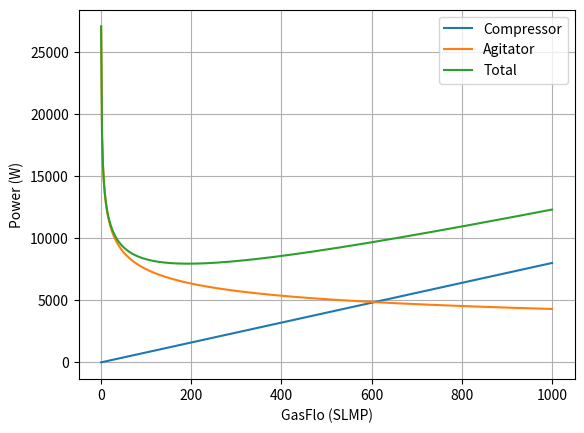

Write the Python code that produced this figure.
import numpy as np
import matplotlib.pyplot as plt
import pandas as pd
from scipy.optimize import curve_fit


class BioreactorOptimization:


    def __init__(
            self,
            reactor_volume,
            reactor_diameter,
            impeller_diameter,
            impeller_blade_thickness,
    ):
        """
        Class for simulating the performance of a bioreactor.
        :param reactor_volume: Fluid Volume of Reactor (L)
        :param reactor_diameter: Units: (m)
        :param impeller_diameter: Units: (m)
        :param impeller_blade_thickness: Units: (m)
        """
        # GENERAL CONSTANTS
        # Atmospheric Pressure (Pa)
        self.P_0 = 101325
        # Density of media - Assume to be similar to water at 30C (kg/m3) - https://byjus.com/physics/density-of-water/
        self.p = 995.65
        # Gravitational constant
        self.g = 9.81
        # Efficiency of electric motors
        self.eff = 0.8

        # REACTOR CONSTANTS
        # Volume of Reactor (L)
        self.V = reactor_volume
        # Diameter of reactor (m)
        self.d_T = reactor_diameter
        # Diameter of impeller (m)
        self.d_i = impeller_diameter
        # Impeller blade thickness (m)
        self.b_t = impeller_blade_thickness

        # Cross-Sectional Area of bioreactor (m2)
        self.A = np.pi * (self.d_T / 2) ** 2
        # Height of fluid in reactor (m) - converts V from L to m3
        self.h = (self.V/1000) / self.A


    def CompressorPower(self, Q):
        """
        Function to calculate power required to operate air compressor for the given bioreactor
        :param Q: Gas flow rate in (SLPM)
        :return: Returns the power required in (W)
        """
        # Gas flow in (L/min) to (m3/s)
        Q = Q / 1000 / 60
        # Cp/Cv = Gamma
        gamma = 1.4
        # Hydrostatic pressure at bottom of vessel near sparger
        P_1 = self.p * self.g * self.h
        # [redacted]
        a_1 = gamma / (1 - gamma) * self.P_0 * ((P_1/self.P_0) ** ((gamma-1) / gamma) - 1)
        # [redacted]
        P_compressor = a_1 * Q
        # Apply power efficiency
        P_compressor /= self.eff
        return P_compressor


    def AgitatorPower(self, Q, RPM):
        """
        Function to calculate Agitator Power
        :param Q: Gas flow rate in (SLPM)
        :param RPM: Agitator rotational speed in (RPM)
        :return: Returns gassed power required to run agitator (W)
        """
        # Gas flow in (L/min) to (m3/s)
        Q = Q / 1000 / 60
        # Get rotational speed in (rad/s)
        N = RPM * 2 * np.pi / 60
        # [redacted]
        N_p = 6.57 - 54.771 * (self.b_t / self.d_i)
        # Ungassed Power - Equation 4: https://learn.uwaterloo.ca/d2l/le/content/881002/viewContent/4749881/View
        P_ug = N_p * self.p * N ** 3 * self.d_i ** 5
        # [redacted]
        P_g = 1.224 * (P_ug ** 2 * N * self.d_i ** 3 / Q ** 0.56) ** 0.432
        # Apply power efficiency
        P_g /= self.eff
        return P_g


    def PowerOptimization(self, RPM=250, flowrate_range=(0.5, 20)):
        """
        Optimize power based on fixed RPM and variable gas flowrate. Outputs plot of
        :param RPM: Fixed RPM value
        :param flowrate_range:
        """
        # Initialize list of flow rates
        Q_list = np.linspace(flowrate_range[0], flowrate_range[1], 500)


        # Get array of compressor power
        # Increase compressor power requirements by 20% to account for any pressure losses
        P_compressor_array = self.CompressorPower(Q_list) * 1.2
        P_agitator_array = self.AgitatorPower(Q_list, RPM)
        P_total_array = P_compressor_array + P_agitator_array


        # Output minimum total power
        minimum_total_power = min(P_total_array)
        index = list(P_total_array).index(minimum_total_power)
        Q_min = Q_list[index]
        print(f'Minimum total power required is: {round(minimum_total_power,1)}W at {round(Q_min, 1)}SLPM')

        # Plot
        plt.plot(Q_list, P_compressor_array, label='Compressor')
        plt.plot(Q_list, P_agitator_array, label='Agitator')
        plt.plot(Q_list, P_total_array, label='Total')
        plt.xlabel('GasFlo (SLMP)')
        plt.ylabel('Power (W)')
        plt.legend()
        plt.grid()
        plt.show()


# Initialize simulation for small scale reactor
small_bioreactor = BioreactorOptimization(
    reactor_volume=1.75,
    reactor_diameter=0.125,
    impeller_diameter=0.0524,
    impeller_blade_thickness=2 / 1000,
)

# Initialize simulation for large scale reactor
large_bioreactor = BioreactorOptimization(
    reactor_volume=1.75,
    reactor_diameter=0.87585,
    impeller_diameter=0.36716,
    impeller_blade_thickness=0.18007,
)

large_bioreactor.PowerOptimization(36, [0.5, 1000])